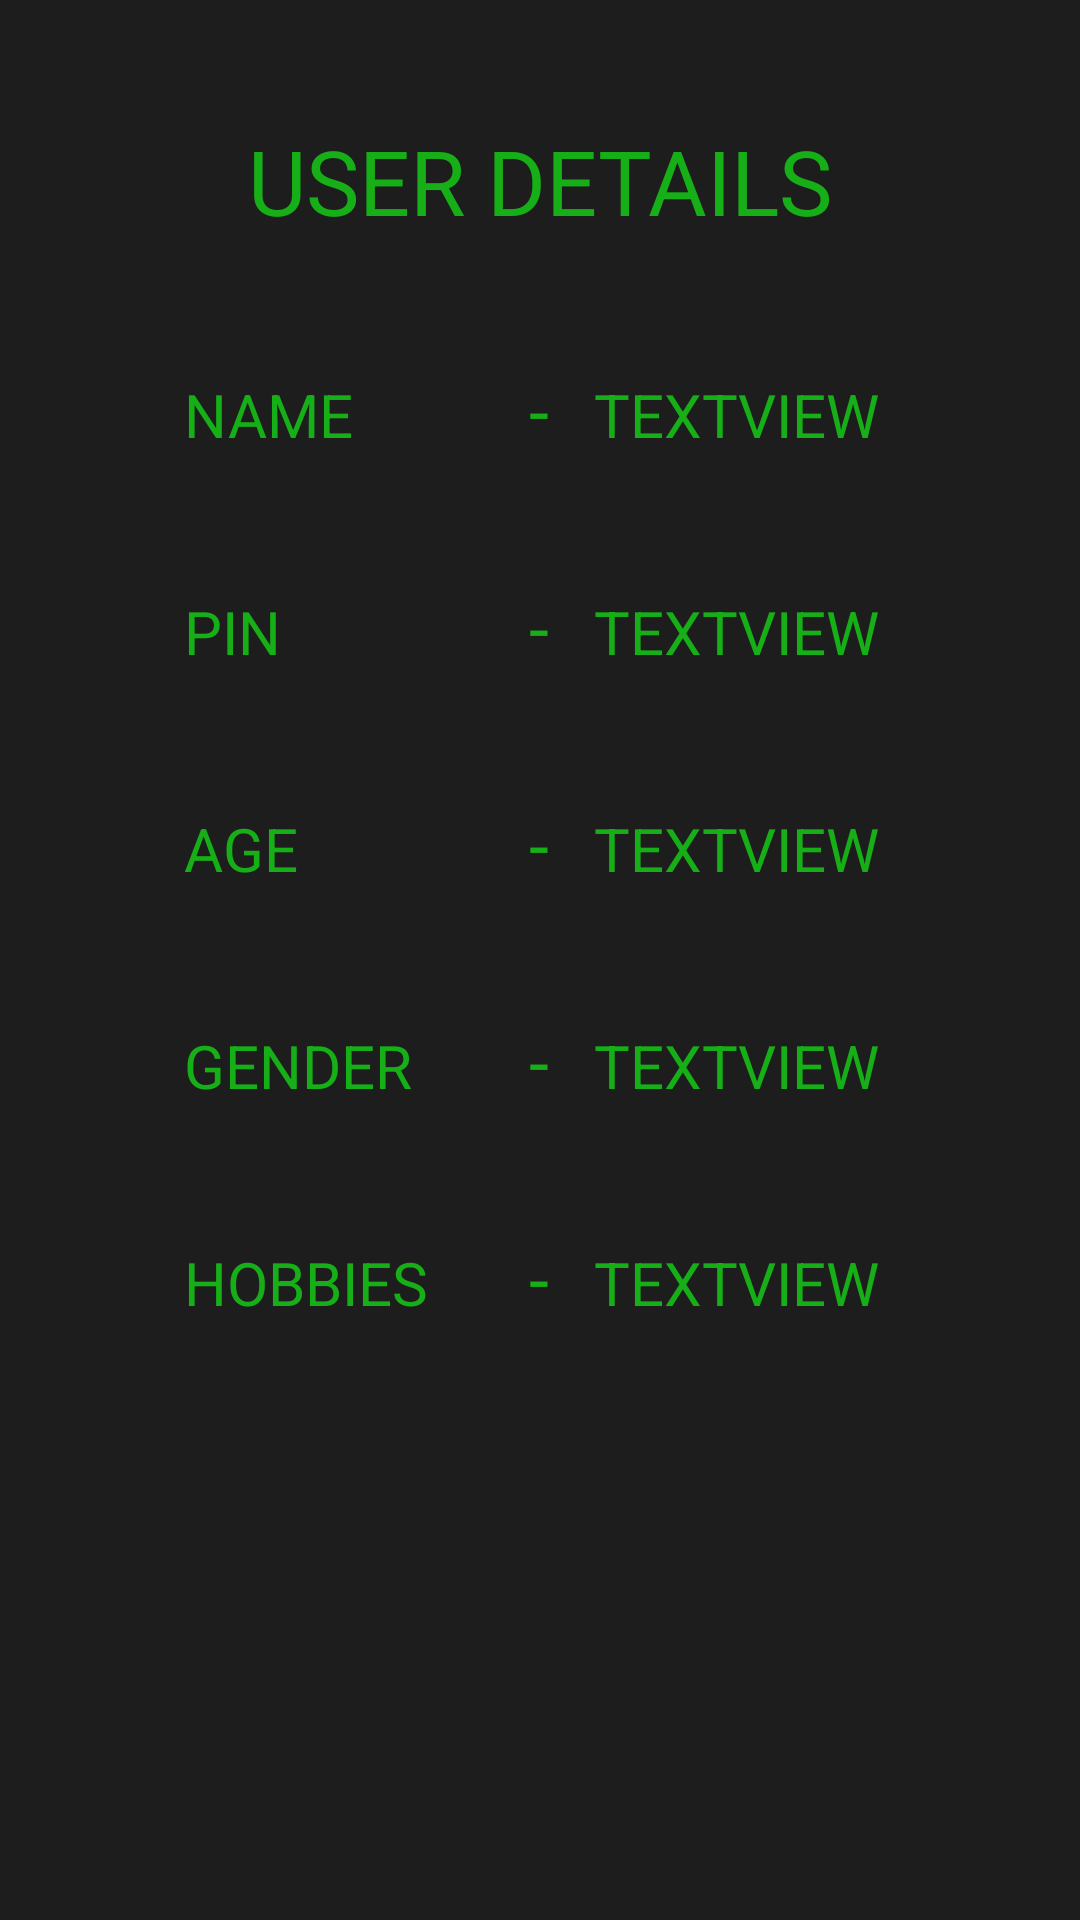

Reconstruct the res/layout file that produces this screen, plus the resources it refers to.
<!-- AndroidManifest.xml: application theme Theme.Imarticus_class_01 -->
<!-- res/layout/activity_home.xml -->
<?xml version="1.0" encoding="utf-8"?>
<androidx.constraintlayout.widget.ConstraintLayout xmlns:android="http://schemas.android.com/apk/res/android"
    xmlns:app="http://schemas.android.com/apk/res-auto"
    xmlns:tools="http://schemas.android.com/tools"
    android:id="@+id/main"
    android:layout_width="match_parent"
    android:layout_height="match_parent"
    android:layout_gravity="center_horizontal"
    android:background="@color/background"
    tools:context=".home">

    <TextView
        android:id="@+id/heading"
        android:layout_width="wrap_content"
        android:layout_height="wrap_content"
        android:layout_marginTop="40dp"
        android:gravity="center"
        android:text="@string/user_details"
        android:textAllCaps="true"
        android:textColor="@color/edittextcolour"
        android:textSize="@dimen/TextSIze"
        app:layout_constraintEnd_toEndOf="parent"
        app:layout_constraintStart_toStartOf="parent"
        app:layout_constraintTop_toTopOf="parent" />

    <androidx.constraintlayout.widget.Guideline
        android:id="@+id/guideline"
        android:layout_width="wrap_content"
        android:layout_height="wrap_content"
        android:orientation="vertical"
        app:layout_constraintGuide_percent="0.17" />

    <androidx.constraintlayout.widget.Guideline
        android:id="@+id/guideline2"
        android:layout_width="wrap_content"
        android:layout_height="wrap_content"
        android:orientation="vertical"
        app:layout_constraintGuide_percent="0.49" />

    <androidx.constraintlayout.widget.Guideline
        android:id="@+id/guideline3"
        android:layout_width="wrap_content"
        android:layout_height="wrap_content"
        android:orientation="vertical"
        app:layout_constraintGuide_percent="0.55" />

    <TextView
        android:id="@+id/textView2"
        android:layout_width="wrap_content"
        android:layout_height="wrap_content"
        android:text="@string/name"
        android:textAllCaps="true"
        android:textColor="@color/textcolor"
        android:textSize="@dimen/subheadtextsize"
        app:layout_constraintBaseline_toBaselineOf="@+id/textView3"
        app:layout_constraintStart_toStartOf="@+id/guideline" />

    <TextView
        android:id="@+id/textView3"
        android:layout_width="wrap_content"
        android:layout_height="wrap_content"
        android:layout_marginTop="40dp"
        android:text="@string/hip"
        android:textAllCaps="true"
        android:textColor="@color/textcolor"
        android:textSize="@dimen/hiptextsize"
        app:layout_constraintStart_toStartOf="@+id/guideline2"
        app:layout_constraintTop_toBottomOf="@+id/heading" />

    <TextView
        android:id="@+id/namevr"
        android:layout_width="0dp"
        android:layout_height="wrap_content"
        android:text="TextView"
        android:textAllCaps="true"
        android:textColor="@color/textcolor"
        android:textSize="@dimen/subheadtextsize"
        app:layout_constraintBaseline_toBaselineOf="@+id/textView3"
        app:layout_constraintStart_toStartOf="@+id/guideline3" />

    <TextView
        android:id="@+id/textView6"
        android:layout_width="wrap_content"
        android:layout_height="wrap_content"
        android:text="@string/pin"
        android:textAllCaps="true"
        android:textColor="@color/textcolor"
        android:textSize="@dimen/subheadtextsize"
        app:layout_constraintBaseline_toBaselineOf="@+id/textView7"
        app:layout_constraintStart_toStartOf="@+id/guideline" />

    <TextView
        android:id="@+id/textView7"
        android:layout_width="wrap_content"
        android:layout_height="wrap_content"
        android:layout_marginTop="40dp"
        android:text="@string/hip"
        android:textAllCaps="true"
        android:textColor="@color/textcolor"
        android:textSize="@dimen/hiptextsize"
        app:layout_constraintStart_toStartOf="@+id/guideline2"
        app:layout_constraintTop_toBottomOf="@+id/textView3" />

    <TextView
        android:id="@+id/pinvr"
        android:layout_width="0dp"
        android:layout_height="wrap_content"
        android:text="TextView"
        android:textAllCaps="true"
        android:textColor="@color/textcolor"
        android:textSize="@dimen/subheadtextsize"
        app:layout_constraintBaseline_toBaselineOf="@+id/textView7"
        app:layout_constraintStart_toStartOf="@+id/guideline3" />

    <TextView
        android:id="@+id/textView9"
        android:layout_width="wrap_content"
        android:layout_height="wrap_content"
        android:text="@string/age"
        android:textAllCaps="true"
        android:textColor="@color/textcolor"
        android:textSize="@dimen/subheadtextsize"
        app:layout_constraintBaseline_toBaselineOf="@+id/textView10"
        app:layout_constraintStart_toStartOf="@+id/guideline" />

    <TextView
        android:id="@+id/textView10"
        android:layout_width="wrap_content"
        android:layout_height="wrap_content"
        android:layout_marginTop="40dp"
        android:text="@string/hip"
        android:textAllCaps="true"
        android:textColor="@color/textcolor"
        android:textSize="@dimen/hiptextsize"
        app:layout_constraintStart_toStartOf="@+id/guideline2"
        app:layout_constraintTop_toBottomOf="@+id/textView7" />

    <TextView
        android:id="@+id/agevr"
        android:layout_width="0dp"
        android:layout_height="wrap_content"
        android:text="TextView"
        android:textAllCaps="true"
        android:textColor="@color/textcolor"
        android:textSize="@dimen/subheadtextsize"
        app:layout_constraintBaseline_toBaselineOf="@+id/textView10"
        app:layout_constraintStart_toStartOf="@+id/guideline3" />

    <TextView
        android:id="@+id/textView12"
        android:layout_width="wrap_content"
        android:layout_height="wrap_content"
        android:text="@string/gender"
        android:textAllCaps="true"
        android:textColor="@color/textcolor"
        android:textSize="@dimen/subheadtextsize"
        app:layout_constraintBaseline_toBaselineOf="@+id/textView13"
        app:layout_constraintStart_toStartOf="@+id/guideline" />

    <TextView
        android:id="@+id/textView13"
        android:layout_width="wrap_content"
        android:layout_height="wrap_content"
        android:layout_marginTop="40dp"
        android:text="@string/hip"
        android:textAllCaps="true"
        android:textColor="@color/textcolor"
        android:textSize="@dimen/hiptextsize"
        app:layout_constraintStart_toStartOf="@+id/guideline2"
        app:layout_constraintTop_toBottomOf="@+id/textView10" />

    <TextView
        android:id="@+id/gendervr"
        android:layout_width="0dp"
        android:layout_height="wrap_content"
        android:text="TextView"
        android:textAllCaps="true"
        android:textColor="@color/textcolor"
        android:textSize="@dimen/subheadtextsize"
        app:layout_constraintBaseline_toBaselineOf="@+id/textView13"
        app:layout_constraintStart_toStartOf="@+id/guideline3" />

    <TextView
        android:id="@+id/textView15"
        android:layout_width="wrap_content"
        android:layout_height="wrap_content"
        android:text="@string/hobbies"
        android:textAllCaps="true"
        android:textColor="@color/textcolor"
        android:textSize="@dimen/subheadtextsize"
        app:layout_constraintBaseline_toBaselineOf="@+id/textView16"
        app:layout_constraintStart_toStartOf="@+id/guideline" />

    <TextView
        android:id="@+id/textView16"
        android:layout_width="wrap_content"
        android:layout_height="wrap_content"
        android:layout_marginTop="40dp"
        android:text="@string/hip"
        android:textAllCaps="true"
        android:textColor="@color/textcolor"
        android:textSize="@dimen/hiptextsize"
        app:layout_constraintStart_toStartOf="@+id/guideline2"
        app:layout_constraintTop_toBottomOf="@+id/textView13" />

    <TextView
        android:id="@+id/hobbiesvr"
        android:layout_width="0dp"
        android:layout_height="wrap_content"
        android:text="TextView"
        android:textAllCaps="true"
        android:textColor="@color/textcolor"
        android:textSize="@dimen/subheadtextsize"
        app:layout_constraintBaseline_toBaselineOf="@+id/textView16"
        app:layout_constraintStart_toStartOf="@+id/guideline3" />

</androidx.constraintlayout.widget.ConstraintLayout>
<!-- resources referenced by this layout -->
<resources>
  <color name="background">#E1000000</color>
  <color name="edittextcolour">@color/likegreen</color>
  <color name="textcolor">@color/likegreen</color>
  <dimen name="TextSIze">30sp</dimen>
  <dimen name="hiptextsize">24sp</dimen>
  <dimen name="subheadtextsize">20sp</dimen>
  <string name="age">Age</string>
  <string name="gender">Gender</string>
  <string name="hip">-</string>
  <string name="hobbies">Hobbies</string>
  <string name="name">Name</string>
  <string name="pin">PIN</string>
  <string name="user_details">user details</string>
  <style name="Theme.Imarticus_class_01" parent="Base.Theme.Imarticus_class_01" />
  <color name="likegreen">#17AF17</color>
  <style name="Base.Theme.Imarticus_class_01" parent="Theme.Material3.DayNight.NoActionBar">
          
          
      </style>
</resources>
